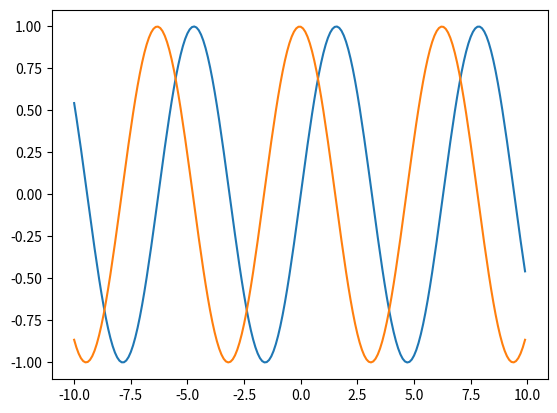

Source code (Python):
import numpy as np
import matplotlib.pyplot as plt
def diffquot(fhandle, a, b, h):
    """ Berechne den rechtseitigen Differenzenquotienten.

    Argumente
    ---------
    fhandle : function
        die zu differenzierende Funktion
    a : int
        unter Intervallgrenze
    b : int
        obere Intervallgrenze
    h : float
        Schrittweite der Differentiation

    Output: 2-Tupel
    ------
    xwerte : float
        Definitionsbereich der Funktion (1-d array)
    ableitung : float
        Ergebnisvektor mit der numerischen Ableitung (1-d array)

    Funktionsaufruf
    ---------------
        xwerte, ableitung = diffquot(fhandle, a, b, h)

    Beispiel
    --------
        xwerte, ableitung = diffquot(np.sin, -10, 10, 0.1)
    """

    xwerte = np.arange(a,b+h,h)                 #X-Werte von a bis b+h mit h "Abstand"
    ywerte = fhandle(xwerte)                    #Funktionswerte zu den X-Werten
    ableitung = []                              #leeres array für die Ableitungswerte
    for y1,y2 in zip(ywerte[:-1],ywerte[1:]):   #funktionswerte an der stelle i und i+1 also f(xi) und f(xi+h) da xi+1 = xi+h
        value = (y2-y1)/h                       #Ableitungswert berechnet mit f(xi+h)-f(xi)/h
        ableitung.append(value)                 #anhängen an das array

    ableitung = np.array(ableitung)             #umwandlung in np array (np arrays lassen sich besser verrechnen)
    return (xwerte[:-1], ableitung)             #return der x werte und der ableitung

'''Test mit Sinus'''
xval, diff = diffquot(np.sin,-10,10,0.1)
plt.plot(xval, np.sin(xval), xval, diff)
plt.show()
